Image classification data set "data3" (An-Shan/Bag-recognition-with-VGG16 on GitHub). Class labels (10): backpack, bucket bag, duffle bag, fanny pack, luggage, messenger bag, saddle bag, satchel, sleeping bag, tote bag.

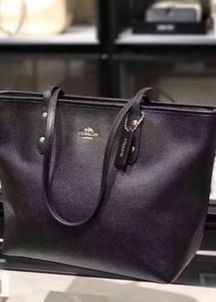
Label: tote bag

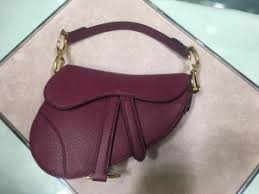
Label: saddle bag

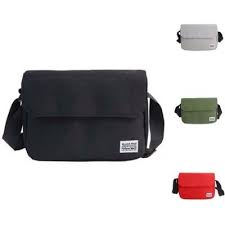
Label: messenger bag

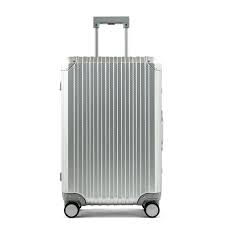
Label: luggage

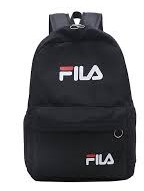
Label: backpack

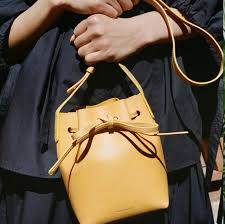
Label: bucket bag
